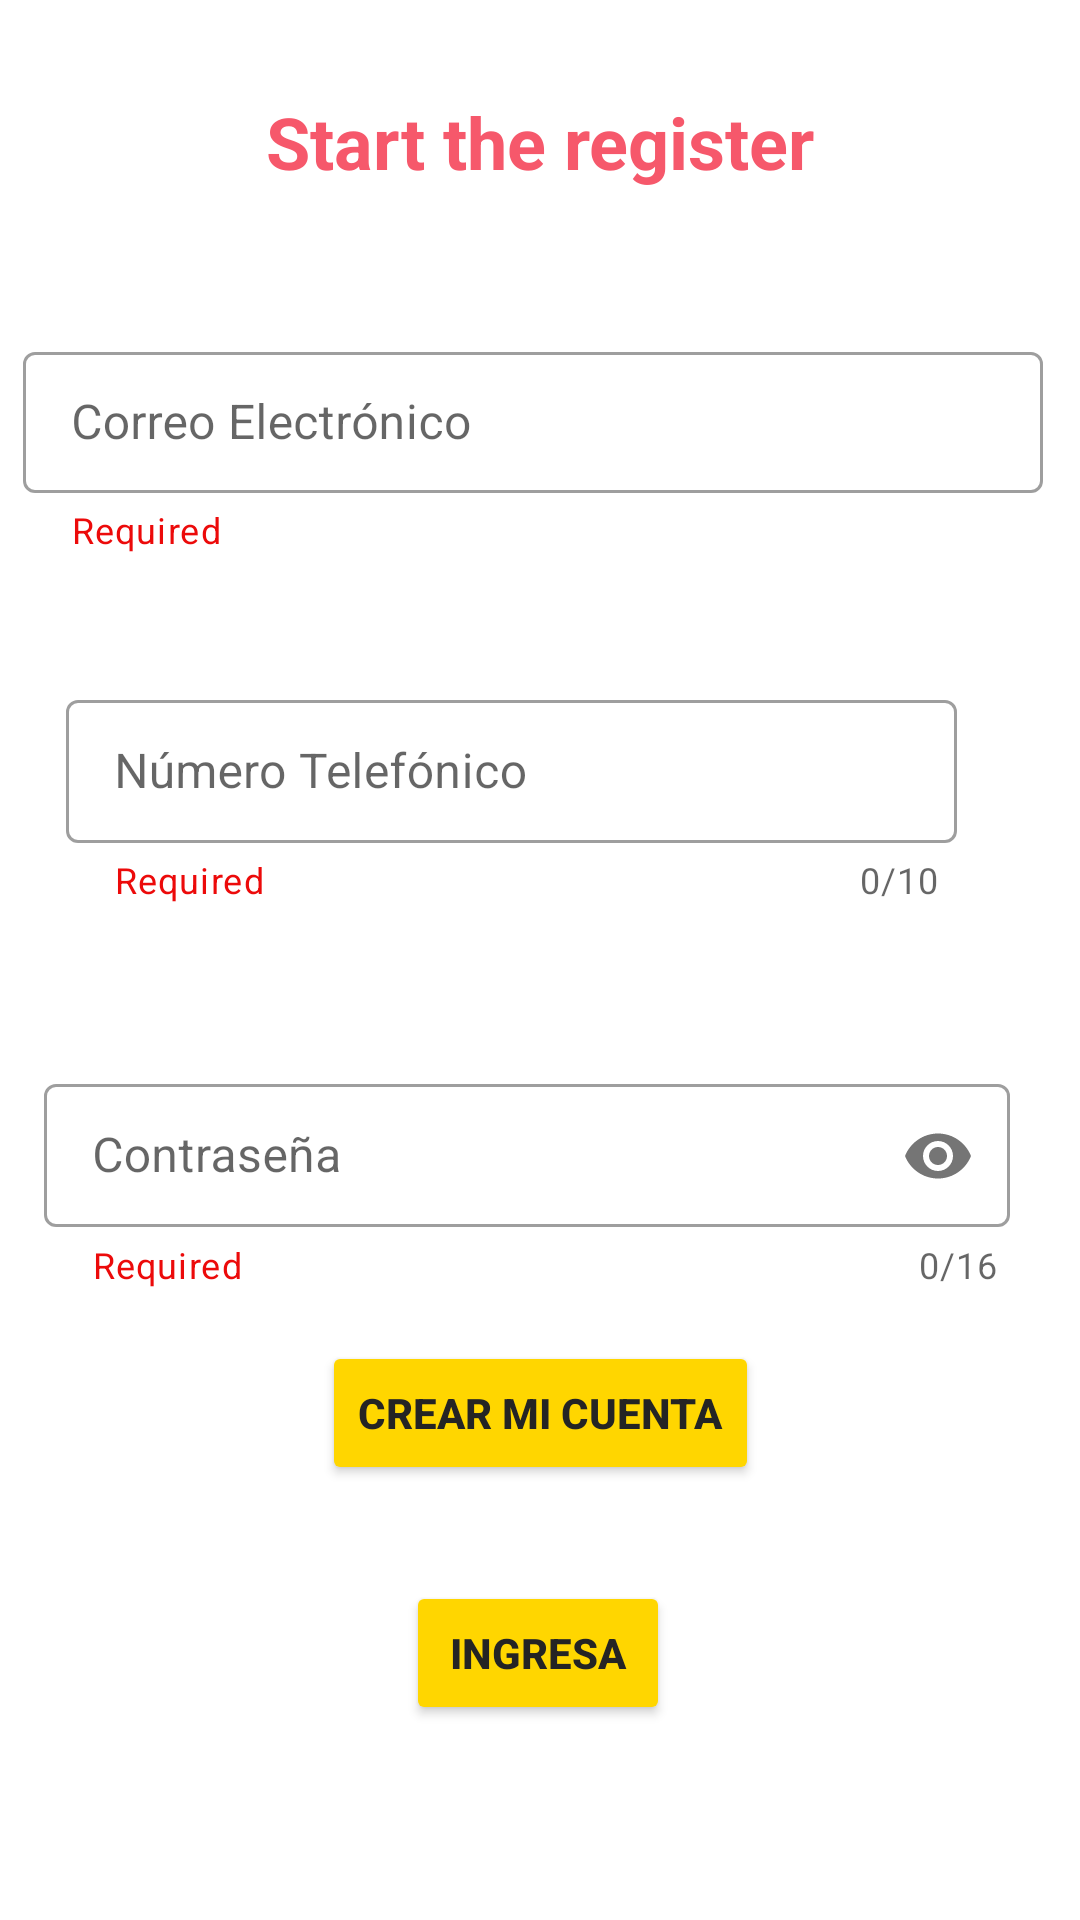

Write the Android layout XML for this screen, with the resource values it uses.
<!-- AndroidManifest.xml: application theme Theme.CRIGT -->
<!-- res/layout/activity_register.xml -->
<?xml version="1.0" encoding="utf-8"?>
<androidx.constraintlayout.widget.ConstraintLayout xmlns:android="http://schemas.android.com/apk/res/android"
    xmlns:app="http://schemas.android.com/apk/res-auto"
    xmlns:tools="http://schemas.android.com/tools"
    android:layout_width="match_parent"
    android:layout_height="match_parent"
    tools:context=".Register"
    tools:ignore="ExtraText">



    <TextView
        android:id="@+id/tvtitle"
        android:layout_width="wrap_content"
        android:layout_height="wrap_content"
        android:text="Start the register"
        android:textColor="#F6586B"
        android:textSize="24sp"
        android:textStyle="bold"
        app:layout_constraintBottom_toBottomOf="parent"
        app:layout_constraintEnd_toEndOf="parent"
        app:layout_constraintStart_toStartOf="parent"
        app:layout_constraintTop_toTopOf="parent"
        app:layout_constraintVertical_bias="0.051" />


    <com.google.android.material.textfield.TextInputLayout
        android:id="@+id/emailcontainer"
        style="@style/Widget.MaterialComponents.TextInputLayout.OutlinedBox.Dense"
        android:layout_width="349dp"
        android:layout_height="78dp"
        android:layout_marginHorizontal="20dp"
        android:layout_marginTop="112dp"
        app:helperText="Required"
        app:helperTextTextColor="#EC0A0A"
        app:layout_constraintEnd_toEndOf="parent"
        app:layout_constraintHorizontal_bias="0.426"
        app:layout_constraintStart_toStartOf="parent"
        app:layout_constraintTop_toTopOf="parent"
        tools:ignore="MissingConstraints">

        <com.google.android.material.textfield.TextInputEditText
            android:id="@+id/tvemail"
            android:layout_width="340dp"
            android:layout_height="47dp"
            android:hint="Correo Electrónico"
            android:inputType="textEmailAddress"
            android:lines="1" />


    </com.google.android.material.textfield.TextInputLayout>

    <com.google.android.material.textfield.TextInputLayout
        android:id="@+id/numberContainer"
        style="@style/Widget.MaterialComponents.TextInputLayout.OutlinedBox.Dense"
        android:layout_width="307dp"
        android:layout_height="88dp"
        android:layout_marginHorizontal="20dp"
        android:layout_marginTop="116dp"

        app:counterEnabled="true"
        app:counterMaxLength="10"
        app:helperText="Required"
        app:helperTextEnabled="true"
        app:helperTextTextColor="#EC0A0A"
        app:layout_constraintEnd_toEndOf="parent"
        app:layout_constraintHorizontal_bias="0.153"
        app:layout_constraintStart_toStartOf="parent"
        app:layout_constraintTop_toTopOf="@id/emailcontainer"
        tools:ignore="MissingConstraints">


        <com.google.android.material.textfield.TextInputEditText
            android:id="@+id/tvcell"
            android:layout_width="297dp"
            android:layout_height="wrap_content"
            android:hint="Número Telefónico"
            android:inputType="numberSigned"
            android:lines="1" />
    </com.google.android.material.textfield.TextInputLayout>

    <com.google.android.material.textfield.TextInputLayout
        android:id="@+id/passwordContainer"
        style="@style/Widget.MaterialComponents.TextInputLayout.OutlinedBox.Dense"
        android:layout_width="334dp"
        android:layout_height="93dp"
        android:layout_marginHorizontal="20dp"
        android:layout_marginTop="128dp"
        app:counterEnabled="true"
        app:counterMaxLength="16"
        app:helperText="Required"
        app:helperTextTextColor="#EC0A0A"
        app:layout_constraintEnd_toEndOf="parent"
        app:layout_constraintHorizontal_bias="0.389"
        app:layout_constraintStart_toStartOf="parent"
        app:layout_constraintTop_toTopOf="@id/numberContainer"
        app:passwordToggleEnabled="true"
        tools:ignore="MissingConstraints">

        <com.google.android.material.textfield.TextInputEditText
            android:id="@+id/tvpassword"
            android:layout_width="322dp"
            android:layout_height="wrap_content"
            android:hint="Contraseña"
            android:inputType="textPassword"
            android:lines="1" />


    </com.google.android.material.textfield.TextInputLayout>

    <Button
        android:id="@+id/btIngresar"
        android:layout_width="wrap_content"
        android:layout_height="wrap_content"
        android:backgroundTint="#FFD600"
        android:text="Ingresa"
        android:textColor="#242424"
        android:textStyle="bold"
        app:layout_constraintBottom_toBottomOf="parent"
        app:layout_constraintEnd_toEndOf="parent"
        app:layout_constraintHorizontal_bias="0.498"
        app:layout_constraintStart_toStartOf="parent"
        app:layout_constraintTop_toTopOf="parent"
        app:layout_constraintVertical_bias="0.89" />

    <Button
        android:id="@+id/btCrearCuenta"
        android:layout_width="wrap_content"
        android:layout_height="wrap_content"
        android:layout_marginBottom="32dp"
        android:backgroundTint="#FFD600"
        android:text="CREAR MI CUENTA"
        android:textColor="#242424"
        android:textStyle="bold"
        app:layout_constraintBottom_toTopOf="@+id/btIngresar"
        app:layout_constraintEnd_toEndOf="parent"
        app:layout_constraintStart_toStartOf="parent"
        tools:ignore="MissingConstraints" />

</androidx.constraintlayout.widget.ConstraintLayout>
<!-- resources referenced by this layout -->
<resources>
  <style name="Theme.CRIGT" parent="Theme.MaterialComponents.DayNight.NoActionBar">
          
          <item name="colorPrimary">@color/purple_500</item>
          <item name="colorPrimaryVariant">@color/purple_700</item>
          <item name="colorOnPrimary">@color/white</item>
          
          <item name="colorSecondary">@color/teal_200</item>
          <item name="colorSecondaryVariant">@color/teal_700</item>
          <item name="colorOnSecondary">@color/black</item>
          
          <item name="android:statusBarColor">?attr/colorPrimaryVariant</item>
          
      </style>
  <!-- not gathered from this repository: default colours our renderer supplied (Android Studio template values) -->
  <color name="purple_500">#FF6200EE</color>
  <color name="purple_700">#FF3700B3</color>
  <color name="teal_200">#FF03DAC5</color>
  <color name="teal_700">#FF018786</color>
  <color name="black">#FF000000</color>
  <color name="white">#FFFFFFFF</color>
</resources>
